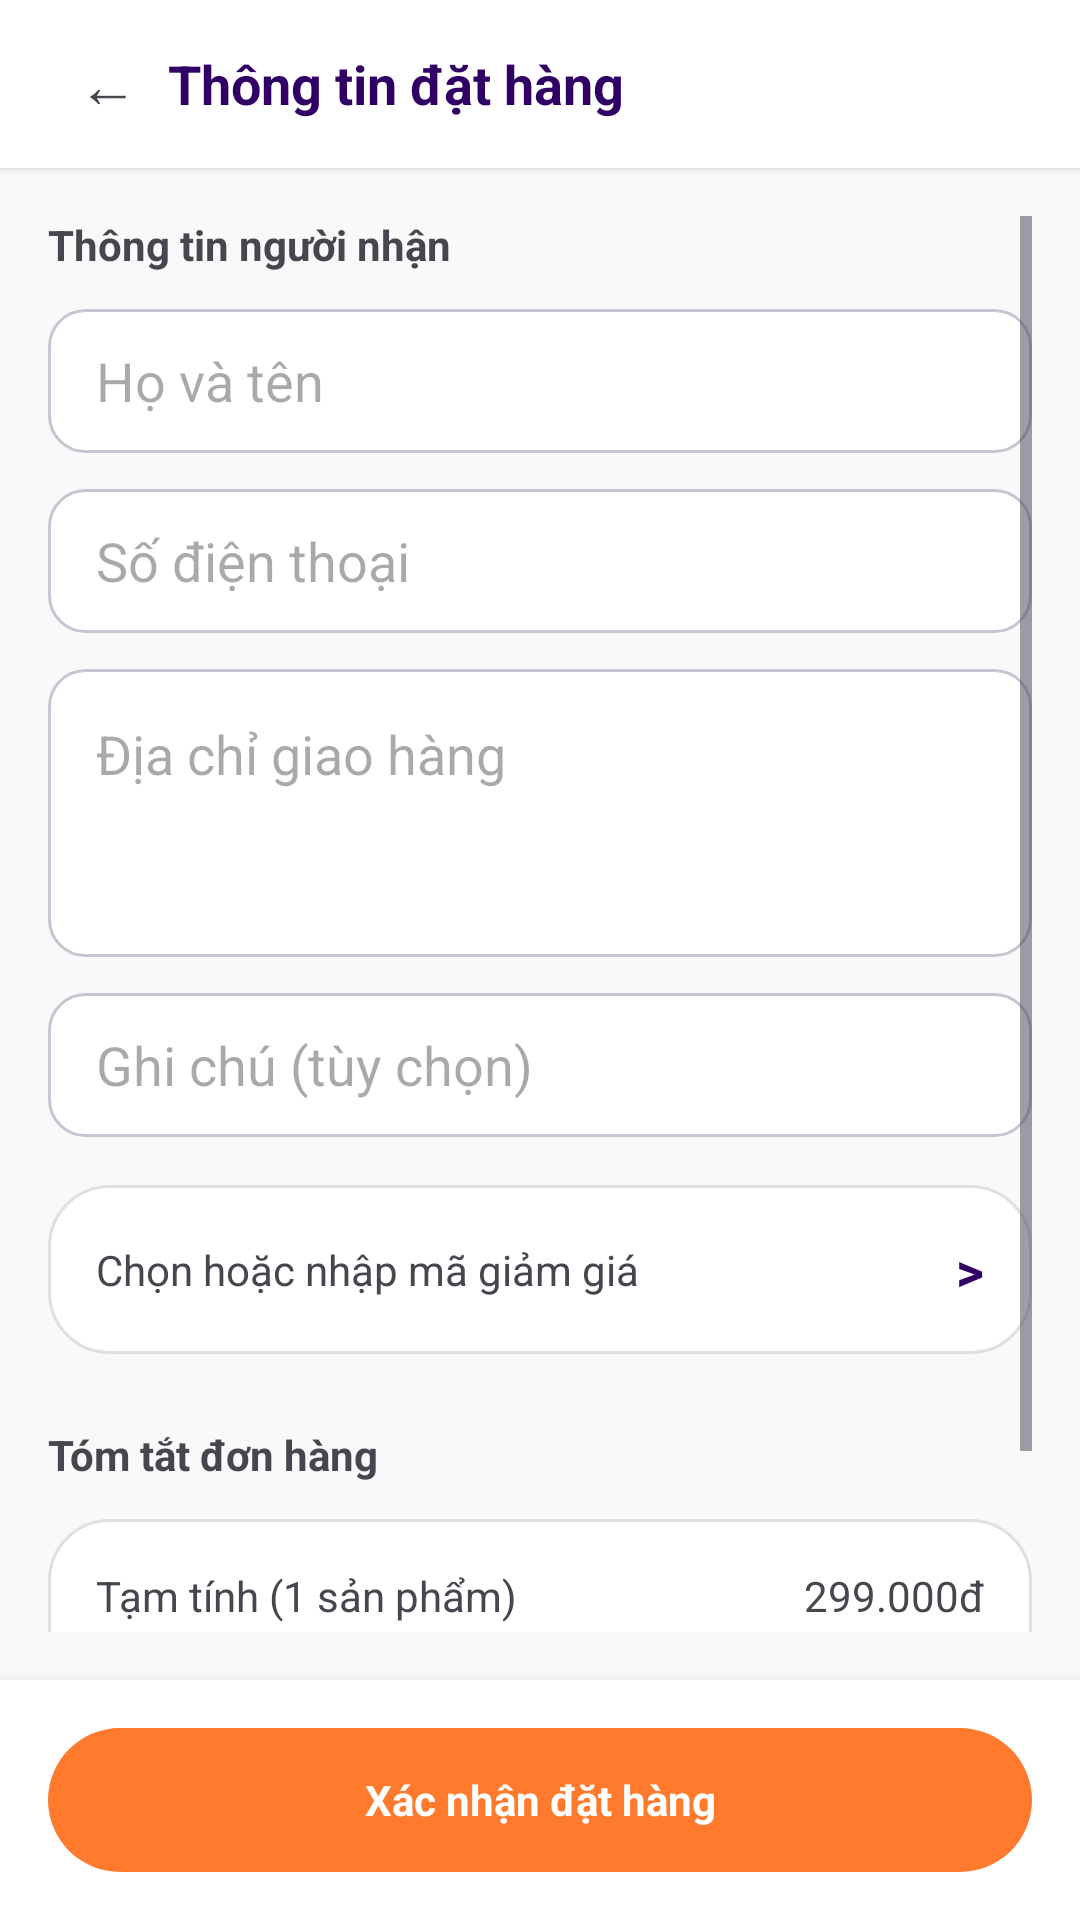

Produce the Android XML layout that renders to this screen, including the resource entries it uses.
<!-- AndroidManifest.xml: application theme Theme.QuanLyCuaHangThoiTrang -->
<!-- res/layout/activity_checkout.xml -->
<?xml version="1.0" encoding="utf-8"?>
<LinearLayout xmlns:android="http://schemas.android.com/apk/res/android"
    android:layout_width="match_parent"
    android:layout_height="match_parent"
    android:background="@color/background_light"
    android:orientation="vertical">

    <LinearLayout
        android:layout_width="match_parent"
        android:layout_height="56dp"
        android:background="@color/surface_white"
        android:elevation="2dp"
        android:gravity="center_vertical"
        android:paddingHorizontal="16dp">
        <TextView
            android:id="@+id/btnBack"
            android:layout_width="40dp"
            android:layout_height="40dp"
            android:gravity="center"
            android:text="←"
            android:textSize="20sp" />
        <TextView
            android:layout_width="wrap_content"
            android:layout_height="wrap_content"
            android:text="Thông tin đặt hàng"
            android:textColor="@color/primary_purple"
            android:textSize="18sp"
            android:textStyle="bold" />
    </LinearLayout>

    <ScrollView
        android:layout_width="match_parent"
        android:layout_height="0dp"
        android:layout_weight="1"
        android:padding="16dp">
        <LinearLayout
            android:layout_width="match_parent"
            android:layout_height="wrap_content"
            android:orientation="vertical">

            <TextView
                android:layout_width="wrap_content"
                android:layout_height="wrap_content"
                android:text="Thông tin người nhận"
                android:textStyle="bold"
                android:layout_marginBottom="12dp"/>

            <EditText
                android:id="@+id/edtName"
                android:layout_width="match_parent"
                android:layout_height="48dp"
                android:layout_marginBottom="12dp"
                android:background="@drawable/bg_input"
                android:hint="Họ và tên"
                android:paddingHorizontal="16dp" />

            <EditText
                android:id="@+id/edtPhone"
                android:layout_width="match_parent"
                android:layout_height="48dp"
                android:layout_marginBottom="12dp"
                android:background="@drawable/bg_input"
                android:hint="Số điện thoại"
                android:inputType="phone"
                android:paddingHorizontal="16dp" />

            <EditText
                android:id="@+id/edtAddress"
                android:layout_width="match_parent"
                android:layout_height="96dp"
                android:layout_marginBottom="12dp"
                android:background="@drawable/bg_input"
                android:gravity="top|start"
                android:hint="Địa chỉ giao hàng"
                android:padding="16dp" />

            <EditText
                android:id="@+id/edtNote"
                android:layout_width="match_parent"
                android:layout_height="48dp"
                android:layout_marginBottom="16dp"
                android:background="@drawable/bg_input"
                android:hint="Ghi chú (tùy chọn)"
                android:paddingHorizontal="16dp" />

            <LinearLayout
                android:id="@+id/btnSelectVoucher"
                android:layout_width="match_parent"
                android:layout_height="wrap_content"
                android:background="@drawable/bg_card"
                android:padding="16dp"
                android:orientation="horizontal"
                android:gravity="center_vertical"
                android:layout_marginBottom="24dp">
                
                <TextView
                    android:id="@+id/tvSelectedVoucher"
                    android:layout_width="0dp"
                    android:layout_weight="1"
                    android:layout_height="wrap_content"
                    android:text="Chọn hoặc nhập mã giảm giá"
                    android:textSize="14sp" />
                    
                <TextView
                    android:layout_width="wrap_content"
                    android:layout_height="wrap_content"
                    android:text="&gt;"
                    android:textStyle="bold"
                    android:textColor="@color/primary_purple"
                    android:textSize="18sp" />
            </LinearLayout>

            <TextView
                android:layout_width="wrap_content"
                android:layout_height="wrap_content"
                android:text="Tóm tắt đơn hàng"
                android:textStyle="bold"
                android:layout_marginBottom="12dp"/>

            <LinearLayout
                android:layout_width="match_parent"
                android:layout_height="wrap_content"
                android:background="@drawable/bg_card"
                android:padding="16dp"
                android:orientation="vertical">
                
                <LinearLayout android:layout_width="match_parent" android:layout_height="wrap_content" android:layout_marginBottom="8dp">
                    <TextView android:id="@+id/tvTotalQuantity" android:text="Tạm tính (1 sản phẩm)" android:layout_weight="1" android:layout_width="0dp" android:layout_height="wrap_content"/>
                    <TextView android:id="@+id/tvTotalPriceSummary" android:text="299.000đ" android:layout_width="wrap_content" android:layout_height="wrap_content"/>
                </LinearLayout>

                <LinearLayout android:layout_width="match_parent" android:layout_height="wrap_content" android:layout_marginBottom="12dp">
                    <TextView android:text="Phí giao hàng" android:layout_weight="1" android:layout_width="0dp" android:layout_height="wrap_content"/>
                    <TextView android:id="@+id/tvShippingFee" android:text="30.000đ" android:layout_width="wrap_content" android:layout_height="wrap_content"/>
                </LinearLayout>


                <LinearLayout android:id="@+id/llShippingDiscount" android:layout_width="match_parent" android:layout_height="wrap_content" android:layout_marginBottom="12dp" android:visibility="gone">
                    <TextView android:text="Giảm giá phí vận chuyển" android:layout_weight="1" android:layout_width="0dp" android:layout_height="wrap_content"/>
                    <TextView android:id="@+id/tvShippingDiscount" android:text="-30.000đ" android:textColor="@color/success_green" android:layout_width="wrap_content" android:layout_height="wrap_content"/>
                </LinearLayout>

                <LinearLayout android:id="@+id/llDiscountAmount" android:layout_width="match_parent" android:layout_height="wrap_content" android:layout_marginBottom="12dp" android:visibility="gone">
                    <TextView android:text="Mã giảm giá" android:layout_weight="1" android:layout_width="0dp" android:layout_height="wrap_content"/>
                    <TextView android:id="@+id/tvDiscountAmount" android:text="-0đ" android:textColor="@color/success_green" android:layout_width="wrap_content" android:layout_height="wrap_content"/>
                </LinearLayout>

                <View android:layout_width="match_parent" android:layout_height="1dp" android:background="@color/divider_gray" android:layout_marginBottom="12dp"/>

                <LinearLayout android:layout_width="match_parent" android:layout_height="wrap_content">
                    <TextView android:text="Tổng cộng" android:textStyle="bold" android:layout_weight="1" android:layout_width="0dp" android:layout_height="wrap_content"/>
                    <TextView android:id="@+id/tvOrderTotal" android:text="299.000đ" android:textStyle="bold" android:textColor="@color/accent_orange" android:textSize="18sp" android:layout_width="wrap_content" android:layout_height="wrap_content"/>
                </LinearLayout>
            </LinearLayout>

        </LinearLayout>
    </ScrollView>

    <LinearLayout
        android:layout_width="match_parent"
        android:layout_height="wrap_content"
        android:background="@color/surface_white"
        android:elevation="8dp"
        android:padding="16dp">
        <TextView
            android:id="@+id/btnConfirmOrder"
            android:layout_width="match_parent"
            android:layout_height="48dp"
            android:background="@drawable/bg_button_orange"
            android:gravity="center"
            android:text="Xác nhận đặt hàng"
            android:textColor="@color/white"
            android:textStyle="bold" />
    </LinearLayout>
</LinearLayout>
<!-- resources referenced by this layout -->
<resources>
  <color name="accent_orange">#FF7A2D</color>
  <color name="background_light">#F9F9F9</color>
  <color name="divider_gray">#E0E0E0</color>
  <color name="primary_purple">#310065</color>
  <color name="success_green">#2E7D32</color>
  <color name="surface_white">#FFFFFF</color>
  <color name="white">#FFFFFFFF</color>
  <!-- drawable bg_button_orange (drawable) -->
  <?xml version="1.0" encoding="utf-8"?>
  <shape xmlns:android="http://schemas.android.com/apk/res/android"
      android:shape="rectangle">
      <solid android:color="@color/accent_orange" />
      <corners android:radius="24dp" />
  </shape>
  <!-- drawable bg_card (drawable) -->
  <?xml version="1.0" encoding="utf-8"?>
  <shape xmlns:android="http://schemas.android.com/apk/res/android"
      android:shape="rectangle">
      <solid android:color="@color/surface_white" />
      <corners android:radius="20dp" />
      <stroke
          android:width="1dp"
          android:color="@color/divider_gray" />
  </shape>
  <!-- drawable bg_input (drawable) -->
  <?xml version="1.0" encoding="utf-8"?>
  <shape xmlns:android="http://schemas.android.com/apk/res/android"
      android:shape="rectangle">
      <solid android:color="@color/surface_white" />
      <corners android:radius="12dp" />
      <stroke
          android:width="1dp"
          android:color="@color/border_gray" />
  </shape>
  <style name="Theme.QuanLyCuaHangThoiTrang" parent="Base.Theme.QuanLyCuaHangThoiTrang" />
  <color name="border_gray">#CCC3D2</color>
  <style name="Base.Theme.QuanLyCuaHangThoiTrang" parent="Theme.Material3.Light.NoActionBar">
          <item name="colorPrimary">@color/primary_purple</item>
          <item name="colorPrimaryContainer">@color/primary_container</item>
          <item name="colorOnPrimary">@color/white</item>
          <item name="colorSecondary">@color/secondary</item>
          <item name="colorSecondaryContainer">@color/secondary_container</item>
          <item name="colorTertiary">@color/accent_orange</item>
          <item name="colorTertiaryContainer">@color/accent_orange_light</item>
          <item name="colorError">@color/error_red</item>
          <item name="colorErrorContainer">@color/error_container</item>
          <item name="colorSurface">@color/surface_white</item>
          <item name="colorSurfaceVariant">@color/surface_container_highest</item>
          <item name="colorOnSurface">@color/text_primary</item>
          <item name="colorOnSurfaceVariant">@color/text_secondary</item>
          <item name="colorOutline">@color/outline</item>
          <item name="colorOutlineVariant">@color/border_gray</item>
          <item name="android:colorBackground">@color/background_light</item>
          <item name="android:statusBarColor">@color/primary_dark</item>
          <item name="android:navigationBarColor">@color/surface_white</item>
      </style>
  <color name="primary_container">#4A148C</color>
  <color name="secondary">#4C56AF</color>
  <color name="secondary_container">#97A1FF</color>
  <color name="accent_orange_light">#FFDBCB</color>
  <color name="error_red">#BA1A1A</color>
  <color name="error_container">#FFDAD6</color>
  <color name="surface_container_highest">#E2E2E2</color>
  <color name="text_primary">#1A1C1C</color>
  <color name="text_secondary">#4A4451</color>
  <color name="outline">#7C7482</color>
  <color name="primary_dark">#14002F</color>
</resources>
